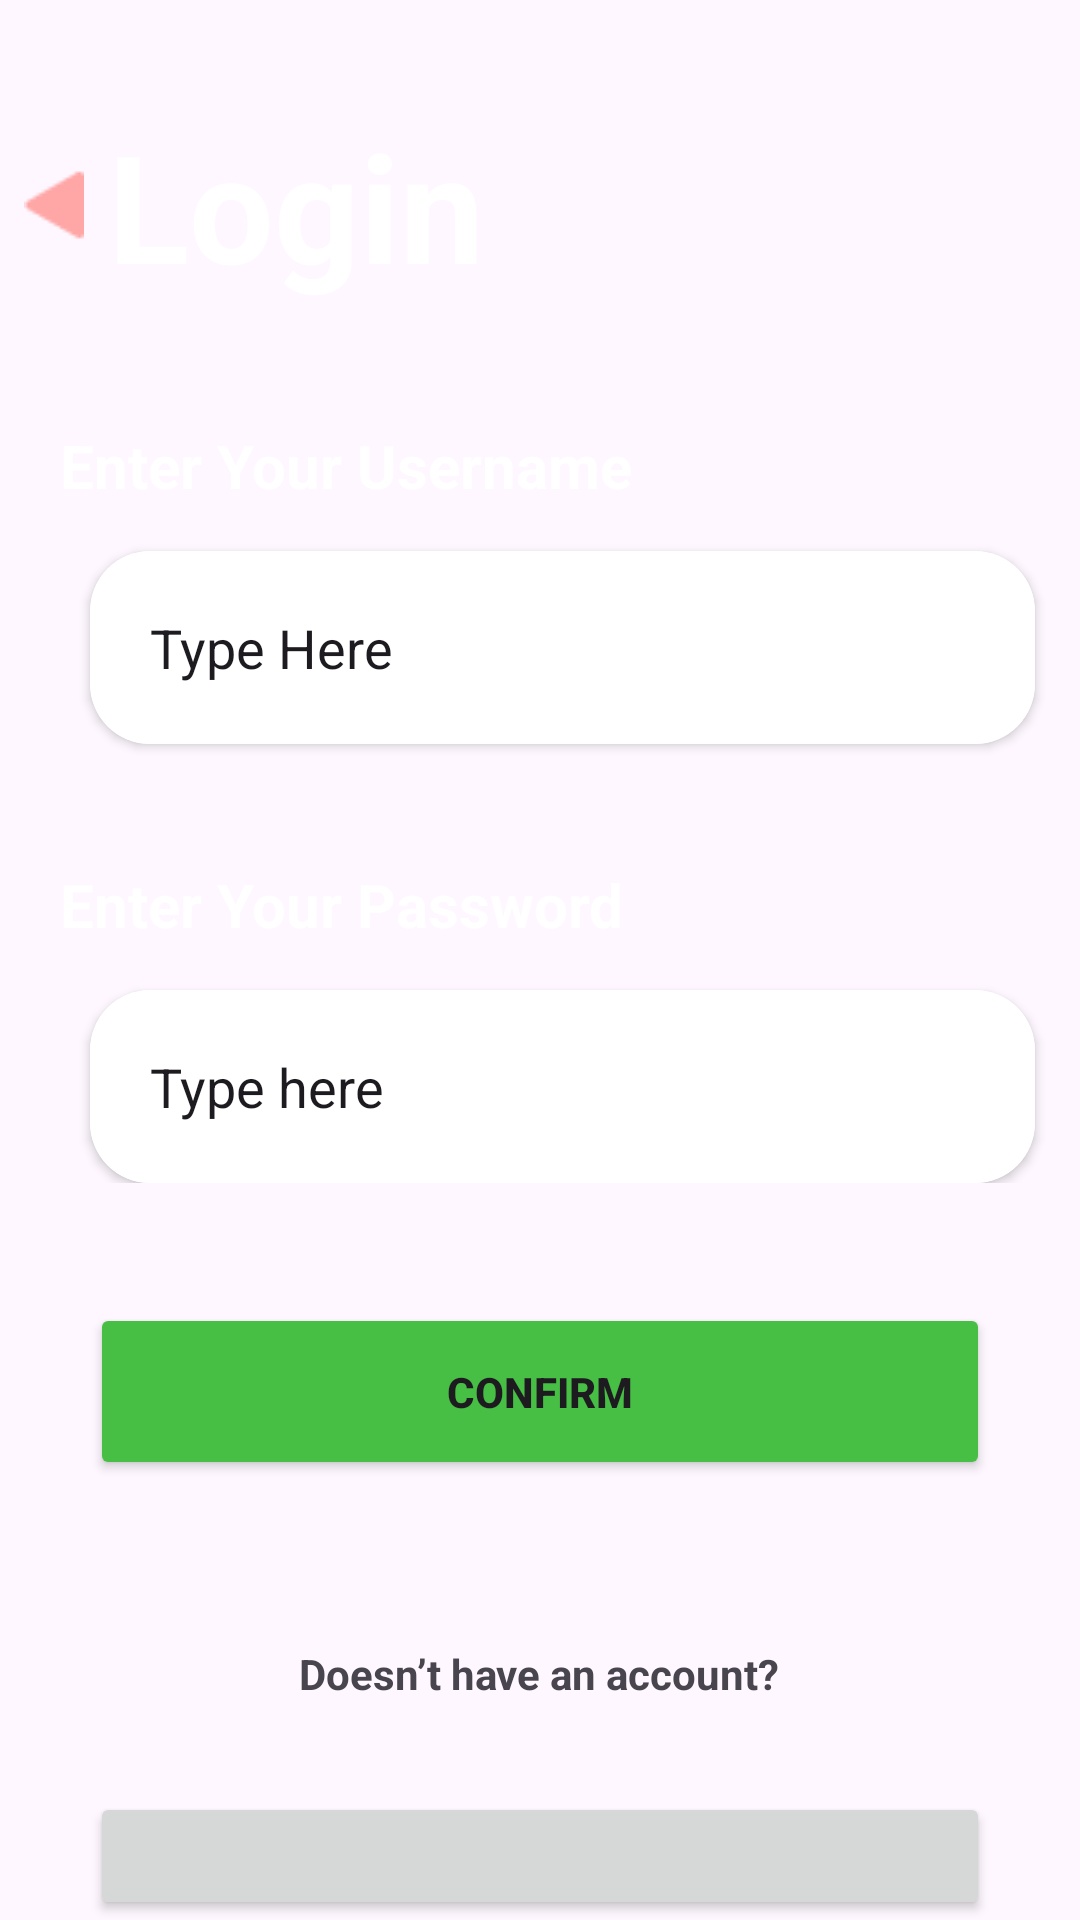

Produce the Android XML layout that renders to this screen, including the resource entries it uses.
<!-- AndroidManifest.xml: application theme Theme.Kharcha_Application -->
<!-- res/layout/activity_login.xml -->
<?xml version="1.0" encoding="utf-8"?>
<LinearLayout xmlns:android="http://schemas.android.com/apk/res/android"
    android:layout_width="match_parent"
    android:layout_height="match_parent"
    xmlns:app="http://schemas.android.com/apk/res-auto"
    android:orientation="vertical"
    android:background="@drawable/gradient_background">



    <LinearLayout
        android:layout_width="match_parent"
        android:layout_height="wrap_content"
        android:orientation="vertical">
        <LinearLayout
            android:layout_width="match_parent"
            android:layout_height="match_parent"
            android:orientation="horizontal"
            android:layout_marginTop="35dp"
            android:gravity="center"
            >

       <ImageView
           android:layout_width="0dp"
           android:layout_height="wrap_content"
           android:layout_weight="1"
           android:src="@drawable/round"
           android:id="@+id/ivbackShift">

       </ImageView>

        <TextView

            android:layout_width="0dp"
            android:layout_height="wrap_content"
            android:layout_gravity="center"
            android:layout_weight="9"

            android:text="Login"
            android:textColor="@color/white"
            android:textSize="50sp"
            android:textStyle="bold"
            android:id="@+id/tvReturn"/>

        </LinearLayout>

        <TextView
            android:layout_width="wrap_content"
            android:layout_height="wrap_content"
            android:layout_marginLeft="20dp"
            android:layout_marginTop="40dp"
            android:text="Enter Your Username"
            android:textColor="@color/white"
            android:textSize="20sp"
            android:textStyle="bold" />

        <androidx.cardview.widget.CardView
            android:layout_width="match_parent"
            android:layout_height="wrap_content"
            app:cardCornerRadius="20dp"
            android:layout_marginLeft="30dp"
            android:layout_marginTop="15dp"
            android:layout_marginRight="15dp"

            >

            <com.google.android.material.textfield.TextInputEditText
                android:layout_width="match_parent"
                android:layout_height="wrap_content"
                android:background="@color/white"
                android:text="Type Here"
                android:padding="20dp"
                android:id="@+id/etUsername"
                android:inputType="textEmailAddress">

            </com.google.android.material.textfield.TextInputEditText>
        </androidx.cardview.widget.CardView>


        <TextView
            android:id="@+id/welcomeText"
            android:layout_width="wrap_content"
            android:layout_height="wrap_content"
            android:layout_marginLeft="20dp"
            android:layout_marginTop="40dp"
            android:text="Enter Your Password"
            android:textColor="@color/white"
            android:textSize="20sp"
            android:textStyle="bold"
            >

        </TextView>

        <androidx.cardview.widget.CardView
            android:layout_width="match_parent"
            android:layout_height="wrap_content"
            app:cardCornerRadius="20dp"
            android:layout_marginLeft="30dp"
            android:layout_marginTop="15dp"
            android:layout_marginRight="15dp"
            >

            <com.google.android.material.textfield.TextInputEditText
                android:layout_width="match_parent"
                android:layout_height="wrap_content"
                android:background="@color/white"
                android:inputType="textEmailAddress"
                android:padding="20dp"
                android:id="@+id/etUserPassword"
                android:text="Type here"
              >


            </com.google.android.material.textfield.TextInputEditText>
        </androidx.cardview.widget.CardView>


    </LinearLayout>

    <Button
        android:id="@+id/btnConfirm"
        android:layout_width="match_parent"
        android:layout_height="wrap_content"
        android:text="Confirm"
        android:layout_marginTop="40dp"
        android:layout_marginBottom="20dp"
        android:textStyle="bold"
        android:layout_marginLeft="30dp"
        android:layout_marginRight="30dp"
        android:backgroundTint="@color/btn2"
        android:padding="20dp"
        android:layout_gravity="center"/>

    <TextView
        android:id="@+id/orTextView"
        android:layout_width="wrap_content"
        android:layout_height="wrap_content"
        android:text="@string/A"
        android:layout_below="@id/yourTextView"
        android:layout_marginTop="35dp"
        android:layout_marginBottom="30dp"
        android:textStyle="bold"
        android:layout_gravity="center"/>

    <Button
        android:id="@+id/btnSignUpNow"
        android:layout_width="match_parent"
        android:layout_height="wrap_content"
        android:text="Sign Up Now"
        android:layout_marginLeft="30dp"
        android:layout_marginRight="30dp"
        android:padding="20dp"
        android:textStyle="bold"
        android:layout_gravity="center"/>
</LinearLayout>
<!-- resources referenced by this layout -->
<resources>
  <color name="btn2">#46BF44</color>
  <color name="white">#FFFFFFFF</color>
  <!-- drawable round: png bitmap (drawable, 355 bytes) -->
  <string name="A">Doesn’t have an account?</string>
  <style name="Theme.Kharcha_Application" parent="Base.Theme.Kharcha_Application" />
  <style name="Base.Theme.Kharcha_Application" parent="Theme.Material3.DayNight.NoActionBar">
          
          
      </style>
</resources>
